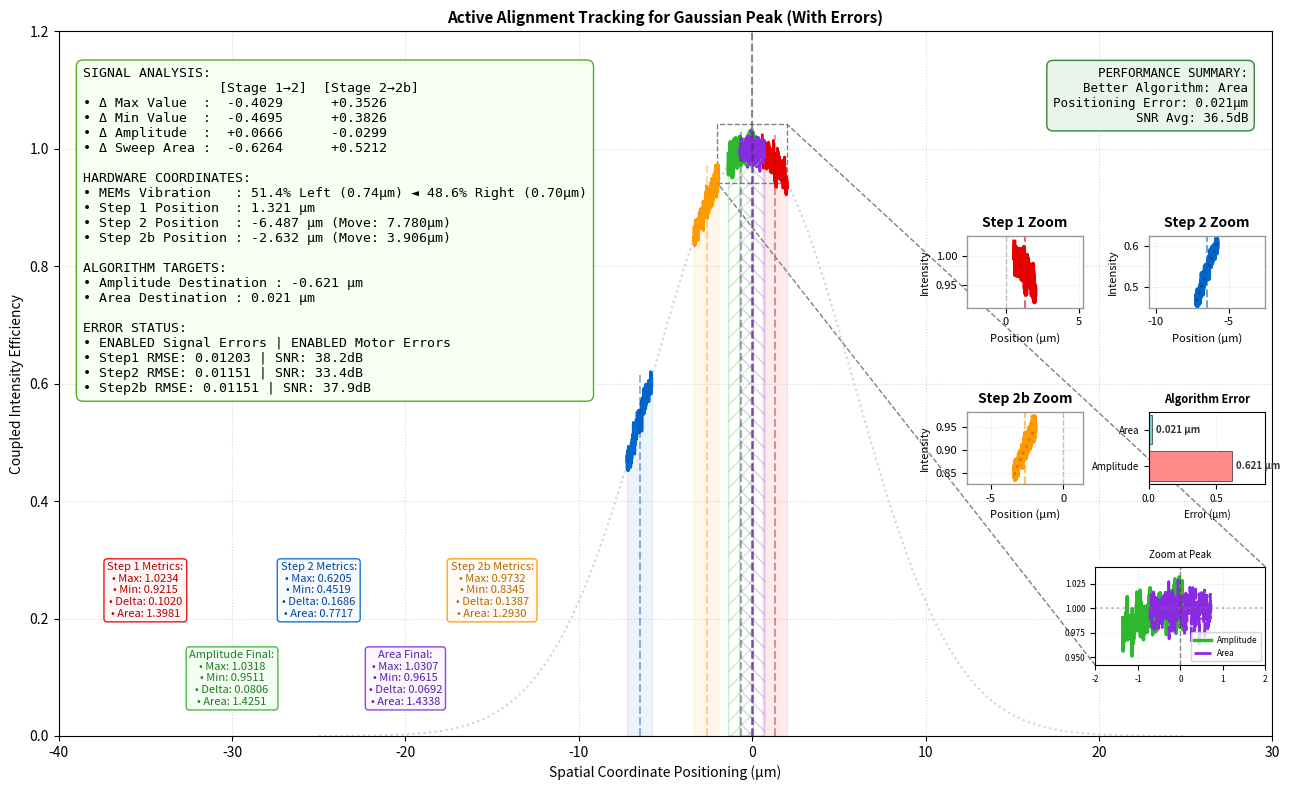

The matplotlib source for this figure:
import numpy as np
import matplotlib.pyplot as plt
from mpl_toolkits.axes_grid1.inset_locator import inset_axes, mark_inset

# ==========================================
# SYSTEM PARAMETERS & CONFIGURATION
# ==========================================
min_step = 1.8
max_step = 12.0
INITIAL_OFFSET_BOUNDS    = (-12.0, 12.0)
VIBRATION_SPAN_BOUNDS    = (1.0, 2.0)
MAX_ASYMMETRIC_SKEW      = 0.25

# ==========================================
# REALISTIC MOTOR IMPERFECTIONS (CAN BE DISABLED)
# ==========================================
ENABLE_MOTOR_ERRORS = True
BACKLASH_UM = 1.8
MIN_MOVE_UM = 1.8
STEP_ERROR_PERCENT = 0.05

# ==========================================
# SIGNAL ERROR INJECTION CONFIGURATION
# ==========================================
ENABLE_SIGNAL_ERRORS = True
ERROR_LEVEL = 0.05

ENABLE_WHITE_NOISE = True
WHITE_NOISE_LEVEL = 0.2

ENABLE_SHOT_NOISE = True
SHOT_NOISE_LEVEL = 0.15

ENABLE_QUANTIZATION = True
QUANTIZATION_BITS = 10

ENABLE_SINE_RIPPLE = True
SINE_RIPPLE_AMPLITUDE = 0.1
SINE_RIPPLE_FREQ = 5

ENABLE_OFFSET_DRIFT = True
OFFSET_DRIFT = 0.05

ENABLE_SPIKE_NOISE = True
SPIKE_RATE = 0.1
SPIKE_AMPLITUDE = 0.5

# ==========================================
# AREA CALCULATION (Compatible with all numpy versions)
# ==========================================
def calculate_area(x, y):
    try:
        return np.trapezoid(y, x)
    except AttributeError:
        return np.trapz(y, x)

# ==========================================
# ERROR INJECTION FUNCTION
# ==========================================
def inject_errors(y_clean):
    if not ENABLE_SIGNAL_ERRORS:
        return y_clean
    
    y_noisy = y_clean.copy()
    
    if ENABLE_WHITE_NOISE and WHITE_NOISE_LEVEL > 0:
        white_noise = np.random.normal(0, WHITE_NOISE_LEVEL * ERROR_LEVEL, len(y_noisy))
        y_noisy += white_noise
    
    if ENABLE_SHOT_NOISE and SHOT_NOISE_LEVEL > 0:
        lambda_param = np.clip(y_noisy * 1000, 0, None)
        shot_noise = np.random.poisson(lambda_param) / 1000 - y_noisy
        y_noisy += shot_noise * SHOT_NOISE_LEVEL * ERROR_LEVEL
    
    if ENABLE_QUANTIZATION and QUANTIZATION_BITS > 0:
        levels = 2 ** QUANTIZATION_BITS
        y_noisy = np.round(y_noisy * levels) / levels
    
    if ENABLE_SINE_RIPPLE and SINE_RIPPLE_AMPLITUDE > 0:
        x_pos = np.linspace(0, 2*np.pi, len(y_noisy))
        ripple = SINE_RIPPLE_AMPLITUDE * ERROR_LEVEL * np.sin(SINE_RIPPLE_FREQ * x_pos)
        y_noisy += ripple
    
    if ENABLE_OFFSET_DRIFT and OFFSET_DRIFT > 0:
        drift = np.linspace(0, OFFSET_DRIFT * ERROR_LEVEL, len(y_noisy))
        y_noisy += drift
    
    if ENABLE_SPIKE_NOISE and SPIKE_RATE > 0 and SPIKE_AMPLITUDE > 0:
        num_spikes = int(len(y_noisy) * SPIKE_RATE)
        spike_indices = np.random.choice(len(y_noisy), min(num_spikes, len(y_noisy)), replace=False)
        y_noisy[spike_indices] += np.random.uniform(-SPIKE_AMPLITUDE * ERROR_LEVEL, 
                                                     SPIKE_AMPLITUDE * ERROR_LEVEL, 
                                                     len(spike_indices))
    
    return np.clip(y_noisy, 0, None)

# ==========================================
# HARDWARE EXECUTION WITH REALISTIC MOTOR ERRORS
# ==========================================
def execute_motor_step(command_um, current_position):
    if not ENABLE_MOTOR_ERRORS:
        return current_position + command_um, command_um
    
    if abs(command_um) < BACKLASH_UM:
        return current_position, 0
    
    actual_move = command_um * (1 + np.random.uniform(-STEP_ERROR_PERCENT, STEP_ERROR_PERCENT))
    
    if abs(actual_move) < MIN_MOVE_UM:
        actual_move = 0
    
    actual_move += np.random.normal(0, 0.05)
    
    return current_position + actual_move, actual_move

# ==========================================
# PRINT ERROR CONFIGURATION
# ==========================================
print("\n" + "="*80)
print("SIMULATION CONFIGURATION")
print("="*80)

print("\nMOTOR ERRORS:")
if ENABLE_MOTOR_ERRORS:
    print(f"   ✓ ENABLED - Backlash: {BACKLASH_UM}µm, Min Move: {MIN_MOVE_UM}µm, Step Error: ±{STEP_ERROR_PERCENT*100:.0f}%")
else:
    print(f"   ✗ DISABLED - Ideal motor")

print("\nSIGNAL ERRORS:")
if not ENABLE_SIGNAL_ERRORS:
    print("   ✗ DISABLED - Clean signal")
else:
    print(f"   ✓ ENABLED - Error Level: {ERROR_LEVEL:.1%}")
    print(f"   • White Noise: {WHITE_NOISE_LEVEL * ERROR_LEVEL:.4f}")
    print(f"   • Shot Noise: {SHOT_NOISE_LEVEL * ERROR_LEVEL:.4f}")
    print(f"   • Quantization: {QUANTIZATION_BITS}-bit")
    print(f"   • Sine Ripple: {SINE_RIPPLE_AMPLITUDE * ERROR_LEVEL:.4f}")
    print(f"   • Offset Drift: {OFFSET_DRIFT * ERROR_LEVEL:.4f}")

# ==========================================
# RANDOMIZED HARDWARE COMPONENT SELECTION
# ==========================================
step_dist_1_to_2  = np.random.uniform(min_step, max_step)
vibration_span    = np.random.uniform(*VIBRATION_SPAN_BOUNDS)

skew_factor = np.random.uniform(-MAX_ASYMMETRIC_SKEW, MAX_ASYMMETRIC_SKEW)
left_wing   = (vibration_span / 2) * (1.0 + skew_factor)
right_wing  = (vibration_span / 2) * (1.0 - skew_factor)

total_mems_span = left_wing + right_wing
left_pct        = (left_wing / total_mems_span) * 100
right_pct       = (right_wing / total_mems_span) * 100

# ==========================================
# PHYSICAL CONSTANTS
# ==========================================
dx_sensitivity      = 1.25  
db_drop             = 0.1          
linear_transmission = 10**(-db_drop / 10) 
sigma               = np.sqrt(-(dx_sensitivity**2) / (2 * np.log(linear_transmission)))

def sweep_sensor(center_position, return_clean=False):
    lower_bound = center_position - left_wing
    upper_bound = center_position + right_wing
    x_trace = np.linspace(lower_bound, upper_bound, 300)
    y_trace_clean = np.exp(-(x_trace**2) / (2 * sigma**2))
    y_trace_noisy = inject_errors(y_trace_clean)
    
    if return_clean:
        return x_trace, y_trace_clean, y_trace_noisy
    return x_trace, y_trace_noisy

# ==========================================
# PHYSICAL STEP 1
# ==========================================
X1 = np.random.uniform(*INITIAL_OFFSET_BOUNDS)
X1_trace, Y1_clean, Y1_noisy = sweep_sensor(X1, return_clean=True)
Y1_trace = Y1_noisy

max_Y1 = np.max(Y1_trace)
min_Y1 = np.min(Y1_trace)
delta_Y1 = max_Y1 - min_Y1
area_A1 = calculate_area(X1_trace, Y1_trace)

# ==========================================
# PHYSICAL STEP 2
# ==========================================
initial_direction = 1.0 if X1 < 0 else -1.0
command_step1 = initial_direction * step_dist_1_to_2
X2, actual_move1 = execute_motor_step(command_step1, X1)
X2_trace, Y2_clean, Y2_noisy = sweep_sensor(X2, return_clean=True)
Y2_trace = Y2_noisy

max_Y2 = np.max(Y2_trace)
min_Y2 = np.min(Y2_trace)
delta_Y2 = max_Y2 - min_Y2
area_A2 = calculate_area(X2_trace, Y2_trace)

# ==========================================
# ALGORITHM TRACK 1: LOG-DELTA
# ==========================================
slope_sign_step1 = 1.0 if Y1_trace[-1] >= Y1_trace[0] else -1.0
slope_sign_step2 = 1.0 if Y2_trace[-1] >= Y2_trace[0] else -1.0

G1 = (np.log(max_Y1) - np.log(min_Y1)) * slope_sign_step1
G2 = (np.log(max_Y2) - np.log(min_Y2)) * slope_sign_step2

denominator_delta = G2 - G1
if abs(denominator_delta) > 1e-9:
    slope = (G2 - G1) / (X2 - X1)
    final_target_delta = X1 - G1 / slope
else:
    final_target_delta = X2

final_delta_x_trace, final_delta_clean, final_delta_noisy = sweep_sensor(final_target_delta, return_clean=True)
final_delta_y_trace = final_delta_noisy
final_delta_max = np.max(final_delta_y_trace)
final_delta_min = np.min(final_delta_y_trace)
final_delta_val = final_delta_max - final_delta_min
final_delta_area = calculate_area(final_delta_x_trace, final_delta_y_trace)

# ==========================================
# ALGORITHM TRACK 2: LOG-AREA
# ==========================================
# Smart random
area_ratio = area_A2 / area_A1 if area_A1 > 0 else 1.0
direction_to_center = 1.0 if X2 < 0 else -1.0
crossed_axis = (X1 * X2) < 0

if not crossed_axis: # Always toward center
    min_bound = min_step
    max_bound = max_step
    area_heading = direction_to_center
    strategy = "NO CROSS - Head toward center, bounds unchanged"

else: # Handle overshoot (Known by MEMs and readout wave)
    # Adjust bounds for random steps based on area ratio
    if area_ratio > 1.0: # Damped reverse
        min_bound = min_step
        max_bound = max(min_step, step_dist_1_to_2 / 2)  # Upper bound (Capped with min_step)
        area_heading = direction_to_center
    else: # Over-extended reverse
        min_bound = step_dist_1_to_2 / 2  # Lower bound
        max_bound = step_dist_1_to_2 / 2 * 1.05 # Conservative reverse in case initial at peak
        area_heading = direction_to_center

step_dist_2_to_2b = np.random.uniform(min_bound, max_bound)
command_step2 = area_heading * step_dist_2_to_2b
X2b, actual_move2 = execute_motor_step(command_step2, X2)
X2b_trace, Y2b_clean, Y2b_noisy = sweep_sensor(X2b, return_clean=True)
Y2b_trace = Y2b_noisy

max_Y2b = np.max(Y2b_trace)
min_Y2b = np.min(Y2b_trace)
delta_Y2b = max_Y2b - min_Y2b
area_A2b = calculate_area(X2b_trace, Y2b_trace)

ln_A1  = np.log(area_A1)
ln_A2  = np.log(area_A2)
ln_A2b = np.log(area_A2b)

h1 = X2 - X1
h2 = X2b - X2
denominator_area = (ln_A2b - ln_A2) / h2 - (ln_A2 - ln_A1) / h1

if abs(denominator_area) > 1e-9:
    final_target_area = (X1 + X2) / 2.0 - ((ln_A2 - ln_A1) / (2.0 * h1 * denominator_area)) * (h1 + h2)
else:
    final_target_area = X2

final_area_x_trace, final_area_clean, final_area_noisy = sweep_sensor(final_target_area, return_clean=True)
final_area_y_trace = final_area_noisy
final_area_max = np.max(final_area_y_trace)
final_area_min = np.min(final_area_y_trace)
final_area_delta = final_area_max - final_area_min
final_area_val = calculate_area(final_area_x_trace, final_area_y_trace)

# ==========================================
# CALCULATE DELTAS
# ==========================================
delta12_max   = max_Y2 - max_Y1
delta12_min   = min_Y2 - min_Y1
delta12_delta = delta_Y2 - delta_Y1
delta12_area  = area_A2 - area_A1

delta2b2_max   = max_Y2b - max_Y2
delta2b2_min   = min_Y2b - min_Y2
delta2b2_delta = delta_Y2b - delta_Y2
delta2b2_area  = area_A2b - area_A2

# ==========================================
# CALCULATE RMSE AND SNR
# ==========================================
rmse_step1 = np.sqrt(np.mean((Y1_clean - Y1_noisy)**2))
rmse_step2 = np.sqrt(np.mean((Y2_clean - Y2_noisy)**2))
rmse_step2b = np.sqrt(np.mean((Y2b_clean - Y2b_noisy)**2))

snr_step1 = 10 * np.log10(np.mean(Y1_clean**2) / rmse_step1**2) if rmse_step1 > 0 else np.inf
snr_step2 = 10 * np.log10(np.mean(Y2_clean**2) / rmse_step2**2) if rmse_step2 > 0 else np.inf
snr_step2b = 10 * np.log10(np.mean(Y2b_clean**2) / rmse_step2b**2) if rmse_step2b > 0 else np.inf

# ==========================================
# CALCULATE FINAL ERRORS
# ==========================================
pos_error_delta = abs(final_target_delta)
pos_error_area = abs(final_target_area)

# ==========================================
# PRINT RESULTS
# ==========================================
print(f"\nRESULTS:")
print(f"   Amplitude Error: {pos_error_delta:.4f} µm")
print(f"   Area Error:  {pos_error_area:.4f} µm")
print(f"   Better: {'Amplitude' if pos_error_delta < pos_error_area else 'Area'}")

# ==========================================
# PLOTTING
# ==========================================
plt.close('all')

# Create a clean canvas layout
fig, ax = plt.subplots(figsize=(13, 8))

# Continuous Hidden Reference Profile
x_profile = np.linspace(-25, 25, 1000)
y_profile = np.exp(-((x_profile - 0)**2) / (2 * sigma**2))
ax.plot(x_profile, y_profile, color='#d3d3d3', linestyle=':', label='Continuous Gaussian Beam Profile')

# Plot Step 1 (Red)
ax.plot(X1_trace, Y1_trace, color='#e60000', linewidth=2, label='Step 1 Profile')
ax.fill_between(X1_trace, Y1_trace, color='#e60000', alpha=0.08)

# Plot Step 2 (Blue)
ax.plot(X2_trace, Y2_trace, color='#0066cc', linewidth=2, label='Step 2 Profile')
ax.fill_between(X2_trace, Y2_trace, color='#0066cc', alpha=0.08)

# Plot Step 2b (Orange)
ax.plot(X2b_trace, Y2b_trace, color='#ff9900', linewidth=2, label='Step 2b Profile')
ax.fill_between(X2b_trace, Y2b_trace, color='#ff9900', alpha=0.08)

# --- VISUAL OVERLAP REMEDY: SEPARATE HATCH PATTERNS ---
ax.plot(final_delta_x_trace, final_delta_y_trace, color='#2eb82e', linewidth=3.0, label='Amplitude Calculated Final Target')
ax.fill_between(final_delta_x_trace, final_delta_y_trace, facecolor='none', edgecolor='#2eb82e', hatch='//', alpha=0.25)

ax.plot(final_area_x_trace, final_area_y_trace, color='#8a2be2', linewidth=2.0, linestyle='-.', label='Area Calculated Final Target')
ax.fill_between(final_area_x_trace, final_area_y_trace, facecolor='none', edgecolor='#8a2be2', hatch='\\\\', alpha=0.25)

# Target Core Centroid Indicator Axis (0 µm)
ax.axvline(0, color='#404040', linestyle='--', alpha=0.6)

# ==========================================
# ADD CONFIDENCE INDICATOR
# ==========================================
avg_snr = (snr_step1 + snr_step2 + snr_step2b) / 3
if avg_snr > 40:
    confidence_color = '#4caf50'  # Green - High confidence
    confidence_text = "HIGH CONFIDENCE"
elif avg_snr > 30:
    confidence_color = '#ff9800'  # Orange - Medium confidence
    confidence_text = "MEDIUM CONFIDENCE"
else:
    confidence_color = '#f44336'  # Red - Low confidence
    confidence_text = "LOW CONFIDENCE"

ax.text(0.02, 0.02, f"{confidence_text}\n(SNR: {avg_snr:.1f}dB)", 
        transform=ax.transAxes, fontsize=9, verticalalignment='bottom',
        bbox=dict(boxstyle='round,pad=0.3', facecolor=confidence_color, alpha=0.8, color='white'),
        color='white', fontweight='bold')

# ==========================================
# ADD ZOOM INSET FOR PEAK REGION
# ==========================================
axins = inset_axes(ax, width="35%", height="35%",
                   bbox_to_anchor=(0.6, -0.15, 0.4, 0.4), bbox_transform=ax.transAxes)

# Plot zoomed region
zoom_xmin, zoom_xmax = -2, 2
zoom_mask_delta = (final_delta_x_trace >= zoom_xmin) & (final_delta_x_trace <= zoom_xmax)
zoom_mask_area = (final_area_x_trace >= zoom_xmin) & (final_area_x_trace <= zoom_xmax)
axins.plot(final_delta_x_trace[zoom_mask_delta], final_delta_y_trace[zoom_mask_delta], 
           color='#2eb82e', linewidth=2.5, label='Amplitude')
axins.plot(final_area_x_trace[zoom_mask_area], final_area_y_trace[zoom_mask_area], 
           color='#8a2be2', linewidth=2, linestyle='-.', label='Area')
axins.axvline(0, color='#404040', linestyle='--', alpha=0.6, linewidth=1)
axins.axhline(1.0, color='gray', linestyle=':', alpha=0.5)
axins.set_xlim(zoom_xmin, zoom_xmax)
axins.set_ylim(min(final_delta_min, final_area_min) * 0.99, max(final_delta_max, final_area_max) * 1.01)
axins.grid(True, alpha=0.3, linestyle=':')
axins.set_title('Zoom at Peak', fontsize=7)
axins.tick_params(labelsize=6)
axins.legend(fontsize=6)

# Mark the zoom area on main plot
mark_inset(ax, axins, loc1=1, loc2=3, fc="none", ec="gray", linewidth=1, linestyle='--')

# ==========================================
# ZOOM INSET 1 - Step 1 Region (Top Right)
# ==========================================
axins_step1 = inset_axes(ax, width="32%", height="32%",
                        bbox_to_anchor=(0.55, 0.4, 0.30, 0.32),
                        bbox_transform=ax.transAxes, borderpad=0.5)

# Plot zoomed region around Step 1 with wider range
zoom1_xmin, zoom1_xmax = X1 - 4, X1 + 4
zoom1_mask = (X1_trace >= zoom1_xmin) & (X1_trace <= zoom1_xmax)
axins_step1.plot(X1_trace[zoom1_mask], Y1_trace[zoom1_mask], 
                color='#e60000', linewidth=3, label='_nolegend_')
axins_step1.plot(X1_trace[zoom1_mask], Y1_clean[zoom1_mask], 
                color='#cc0000', linewidth=2, linestyle=':', label='_nolegend_')
axins_step1.axvline(X1, color='#e60000', linestyle='--', alpha=0.6, linewidth=1.5)
axins_step1.axvline(0, color='#404040', linestyle='--', alpha=0.3, linewidth=1)
axins_step1.set_xlim(zoom1_xmin, zoom1_xmax)
axins_step1.set_ylim(min_Y1 * 0.99, max_Y1 * 1.01)
axins_step1.grid(True, alpha=0.3, linestyle=':', linewidth=0.8)
axins_step1.set_title(f'Step 1 Zoom', fontsize=10, fontweight='bold')
axins_step1.tick_params(labelsize=8)
axins_step1.set_xlabel('Position (µm)', fontsize=8)
axins_step1.set_ylabel('Intensity', fontsize=8)

# ==========================================
# ZOOM INSET 2 - Step 2 Region (Middle Right)
# ==========================================
axins_step2 = inset_axes(ax, width="32%", height="32%",
                        bbox_to_anchor=(0.7, 0.4, 0.30, 0.32),
                        bbox_transform=ax.transAxes, borderpad=0.5)

# Plot zoomed region around Step 2
zoom2_xmin, zoom2_xmax = X2 - 4, X2 + 4
zoom2_mask = (X2_trace >= zoom2_xmin) & (X2_trace <= zoom2_xmax)
axins_step2.plot(X2_trace[zoom2_mask], Y2_trace[zoom2_mask], 
                color='#0066cc', linewidth=3, label='_nolegend_')
axins_step2.plot(X2_trace[zoom2_mask], Y2_clean[zoom2_mask], 
                color='#004499', linewidth=2, linestyle=':', label='_nolegend_')
axins_step2.axvline(X2, color='#0066cc', linestyle='--', alpha=0.6, linewidth=1.5)
axins_step2.axvline(0, color='#404040', linestyle='--', alpha=0.3, linewidth=1)
axins_step2.set_xlim(zoom2_xmin, zoom2_xmax)
axins_step2.set_ylim(min_Y2 * 0.99, max_Y2 * 1.01)
axins_step2.grid(True, alpha=0.3, linestyle=':', linewidth=0.8)
axins_step2.set_title(f'Step 2 Zoom', fontsize=10, fontweight='bold')
axins_step2.tick_params(labelsize=8)
axins_step2.set_xlabel('Position (µm)', fontsize=8)
axins_step2.set_ylabel('Intensity', fontsize=8)

# ==========================================
# ZOOM INSET 3 - Step 2b Region (Bottom Right)
# ==========================================
axins_step2b = inset_axes(ax, width="32%", height="32%",
                         bbox_to_anchor=(0.55, 0.15, 0.30, 0.32),
                         bbox_transform=ax.transAxes, borderpad=0.5)

# Plot zoomed region around Step 2b
zoom3_xmin, zoom3_xmax = X2b - 4, X2b + 4
zoom3_mask = (X2b_trace >= zoom3_xmin) & (X2b_trace <= zoom3_xmax)
axins_step2b.plot(X2b_trace[zoom3_mask], Y2b_trace[zoom3_mask], 
                 color='#ff9900', linewidth=3, label='_nolegend_')
axins_step2b.plot(X2b_trace[zoom3_mask], Y2b_clean[zoom3_mask], 
                 color='#cc7a00', linewidth=2, linestyle=':', label='_nolegend_')
axins_step2b.axvline(X2b, color='#ff9900', linestyle='--', alpha=0.6, linewidth=1.5)
axins_step2b.axvline(0, color='#404040', linestyle='--', alpha=0.3, linewidth=1)
axins_step2b.set_xlim(zoom3_xmin, zoom3_xmax)
axins_step2b.set_ylim(min_Y2b * 0.99, max_Y2b * 1.01)
axins_step2b.grid(True, alpha=0.3, linestyle=':', linewidth=0.8)
axins_step2b.set_title(f'Step 2b Zoom', fontsize=10, fontweight='bold')
axins_step2b.tick_params(labelsize=8)
axins_step2b.set_xlabel('Position (µm)', fontsize=8)
axins_step2b.set_ylabel('Intensity', fontsize=8)

# Add subtle borders
for inset in [axins_step1, axins_step2, axins_step2b]:
    inset.set_facecolor('white')
    inset.set_alpha(0.95)
    for spine in inset.spines.values():
        spine.set_edgecolor('#999999')
        spine.set_linewidth(1)

# ==========================================
# ADD ERROR METER BAR CHART
# ==========================================
ax_error_meter = inset_axes(ax, width="32%", height="32%",
                            bbox_to_anchor=(0.7, 0.15, 0.30, 0.32), bbox_transform=ax.transAxes)

algorithms = ['Amplitude', 'Area']
errors = [pos_error_delta, pos_error_area]
colors = ['#ff6b6b' if e > 0.3 else '#4ecdc4' for e in errors]

# 1. Plot horizontally (barh) to match standard text layout flow
bars = ax_error_meter.barh(algorithms, errors, color=colors, alpha=0.8, edgecolor='black', linewidth=0.5)

ax_error_meter.set_xlabel('Error (µm)', fontsize=7)
ax_error_meter.set_title('Algorithm Error', fontsize=8, fontweight='bold')
ax_error_meter.tick_params(labelsize=7)
ax_error_meter.grid(True, alpha=0.3, axis='x', linestyle=':')

# 2. Add an explicit padding buffer to the right axis so values never clip
max_err = max(errors) if max(errors) > 0 else 0.1
ax_error_meter.set_xlim(0, max_err * 1.4)

# 3. Universal text loop without if/else logic statements
for bar, err in zip(bars, errors):
    ax_error_meter.text(
        bar.get_width() + (max_err * 0.05),  # Positioned at a uniform distance to the right of each bar end
        bar.get_y() + bar.get_height()/2.0,  # Exactly centered vertically on the bar line face
        f'{err:.3f} µm', 
        ha='left', va='center', 
        fontsize=7, fontweight='bold', color='#333333'
    )

# ==========================================
# ADD PERFORMANCE SUMMARY BOX
# ==========================================
performance_text = f"PERFORMANCE SUMMARY:\n"
performance_text += f"Better Algorithm: {'Area' if pos_error_area < pos_error_delta else 'Amplitude'}\n"
performance_text += f"Positioning Error: {min(pos_error_delta, pos_error_area):.3f}µm\n"
performance_text += f"SNR Avg: {avg_snr:.1f}dB"

props_perf = dict(boxstyle='round,pad=0.5', facecolor='#e8f5e9', edgecolor='#2e7d32', alpha=0.95)
ax.text(0.98, 0.95, performance_text, transform=ax.transAxes, fontsize=9, 
        verticalalignment='top', horizontalalignment='right', bbox=props_perf, fontfamily='monospace')

# --- SEQUENTIAL LEFT-TO-RIGHT METRIC PANEL PLACEMENT ---
text_step1_label = f"Step 1 Metrics:\n• Max: {max_Y1:.4f}\n• Min: {min_Y1:.4f}\n• Delta: {delta_Y1:.4f}\n• Area: {area_A1:.4f}"
text_step2_label = f"Step 2 Metrics:\n• Max: {max_Y2:.4f}\n• Min: {min_Y2:.4f}\n• Delta: {delta_Y2:.4f}\n• Area: {area_A2:.4f}"
text_step2b_meas = f"Step 2b Metrics:\n• Max: {max_Y2b:.4f}\n• Min: {min_Y2b:.4f}\n• Delta: {delta_Y2b:.4f}\n• Area: {area_A2b:.4f}"
text_delta_final = f"Amplitude Final:\n• Max: {final_delta_max:.4f}\n• Min: {final_delta_min:.4f}\n• Delta: {final_delta_val:.4f}\n• Area: {final_delta_area:.4f}"
text_area_final  = f"Area Final:\n• Max: {final_area_max:.4f}\n• Min: {final_area_min:.4f}\n• Delta: {final_area_delta:.4f}\n• Area: {final_area_val:.4f}"

# Step performance
ax.text(-35.0, 0.2, text_step1_label, color='#b30000', fontsize=8, ha='center', va='bottom', bbox=dict(boxstyle='round,pad=0.3', facecolor='#fff7f7', edgecolor='#e60000', alpha=0.9))
ax.text(-25.0, 0.2, text_step2_label, color='#004499', fontsize=8, ha='center', va='bottom', bbox=dict(boxstyle='round,pad=0.3', facecolor='#f7faff', edgecolor='#0066cc', alpha=0.9))
ax.text(-15.0, 0.2, text_step2b_meas, color='#b36b00', fontsize=8, ha='center', va='bottom', bbox=dict(boxstyle='round,pad=0.3', facecolor='#fffaf2', edgecolor='#ff9900', alpha=0.9))
# Calculated optimization targets
ax.text(-30, 0.05, text_delta_final, color='#1f7a1f', fontsize=8, ha='center', va='bottom', bbox=dict(boxstyle='round,pad=0.3', facecolor='#f2fff2', edgecolor='#2eb82e', alpha=0.9))
ax.text(-20, 0.05, text_area_final, color='#5c1da3', fontsize=8, ha='center', va='bottom', bbox=dict(boxstyle='round,pad=0.3', facecolor='#fbf7ff', edgecolor='#8a2be2', alpha=0.9))

# --- VERTICAL CENTERLINES TRUNCATED CLEANLY UNDER RESPECTIVE PEAKS ---
ax.vlines(X1, ymin=0, ymax=max_Y1, color='#b30000', linestyle='--', alpha=0.4)
ax.vlines(X2, ymin=0, ymax=max_Y2, color='#004499', linestyle='--', alpha=0.4)
ax.vlines(final_target_delta, ymin=0, ymax=final_delta_max, color='#1f7a1f', linestyle='--', alpha=0.5)
ax.vlines(X2b, ymin=0, ymax=max_Y2b, color='#ff9900', linestyle='--', alpha=0.4)
ax.vlines(final_target_area, ymin=0, ymax=final_area_max, color='#5c1da3', linestyle='--', alpha=0.5)

# ==========================================
# SYSTEM METRIC PERFORMANCE BOX (UPPER LEFT)
# ==========================================
error_status = "ENABLED" if ENABLE_SIGNAL_ERRORS else "DISABLED"
motor_status = "ENABLED" if ENABLE_MOTOR_ERRORS else "DISABLED"

text_panel_deltas = (f"SIGNAL ANALYSIS:\n"
                     f"                 [Stage 1→2]  [Stage 2→2b]\n"
                     f"• Δ Max Value  :  {delta12_max:+.4f}      {delta2b2_max:+.4f}\n"
                     f"• Δ Min Value  :  {delta12_min:+.4f}      {delta2b2_min:+.4f}\n"
                     f"• Δ Amplitude  :  {delta12_delta:+.4f}      {delta2b2_delta:+.4f}\n"
                     f"• Δ Sweep Area :  {delta12_area:+.4f}      {delta2b2_area:+.4f}\n\n"
                     f"HARDWARE COORDINATES:\n"
                     f"• MEMs Vibration   : {left_pct:.1f}% Left ({left_wing:.2f}µm) ◄ {right_pct:.1f}% Right ({right_wing:.2f}µm)\n"
                     f"• Step 1 Position  : {X1:.3f} µm\n"
                     f"• Step 2 Position  : {X2:.3f} µm (Move: {step_dist_1_to_2:.3f}µm)\n"
                     f"• Step 2b Position : {X2b:.3f} µm (Move: {step_dist_2_to_2b:.3f}µm)\n\n"
                     f"ALGORITHM TARGETS:\n"
                     f"• Amplitude Destination : {final_target_delta:.3f} µm\n"
                     f"• Area Destination : {final_target_area:.3f} µm\n\n"
                     f"ERROR STATUS:\n"
                     f"• {error_status} Signal Errors | {motor_status} Motor Errors\n"
                     f"• Step1 RMSE: {rmse_step1:.5f} | SNR: {snr_step1:.1f}dB\n"
                     f"• Step2 RMSE: {rmse_step2:.5f} | SNR: {snr_step2:.1f}dB\n"
                     f"• Step2b RMSE: {rmse_step2b:.5f} | SNR: {snr_step2b:.1f}dB")

props_deltas = dict(boxstyle='round,pad=0.5', facecolor='#f7fff2', edgecolor='#4da61a', alpha=0.95)
ax.text(0.02, 0.95, text_panel_deltas, transform=ax.transAxes, fontsize=9.5, 
        verticalalignment='top', horizontalalignment='left', bbox=props_deltas, fontfamily='monospace')

# Interface Formatting Configuration
ax.set_title('Active Alignment Tracking for Gaussian Peak (With Errors)', fontsize=11, fontweight='bold')
ax.set_xlabel('Spatial Coordinate Positioning (µm)')
ax.set_ylabel('Coupled Intensity Efficiency')
ax.set_xlim(-40, 30)
ax.set_ylim(0.0, 1.2)
ax.grid(True, linestyle=':', alpha=0.5)

plt.tight_layout()
plt.show()

print("\n" + "="*80)
print("SIMULATION COMPLETE")
print("="*80)
